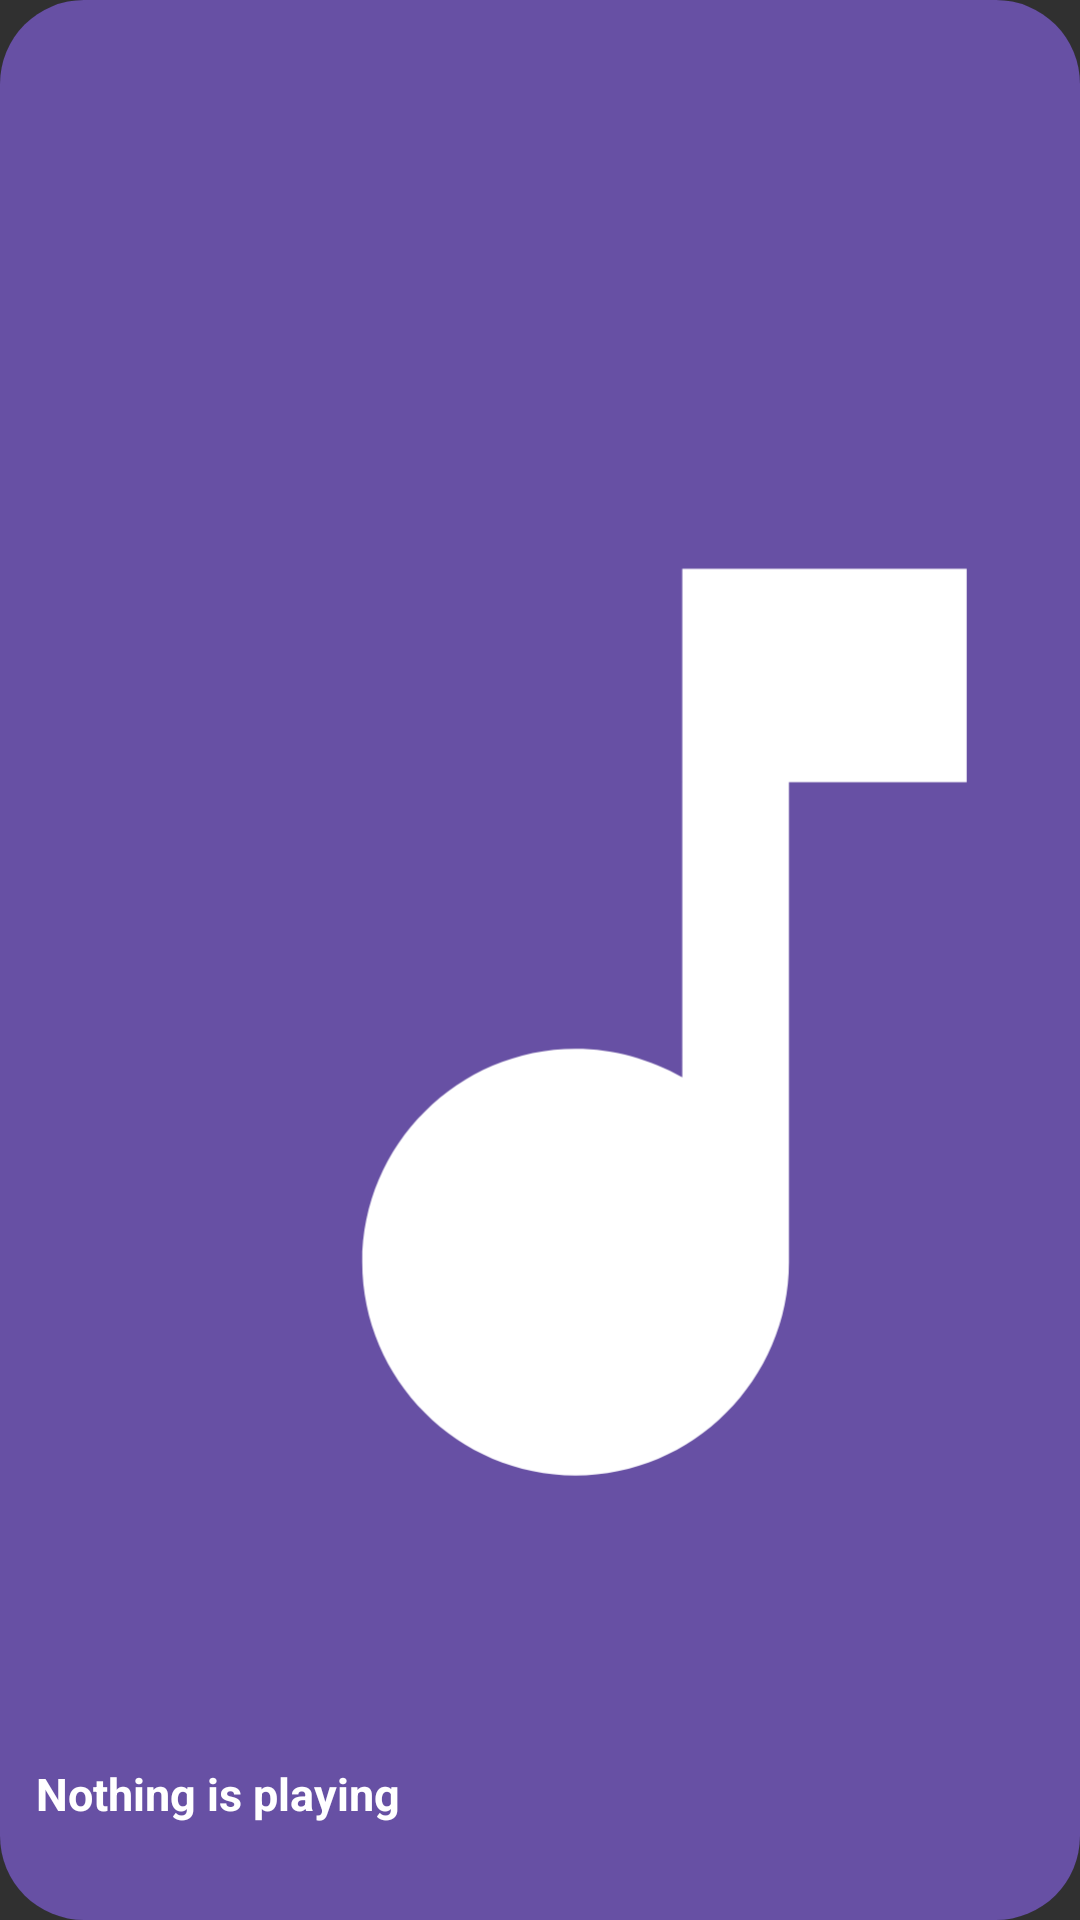

This screen was rendered from an Android layout file. Write that file and the resources it references.
<!-- AndroidManifest.xml: application theme Theme.MusicApp -->
<!-- res/layout/widget_cover.xml -->
<?xml version="1.0" encoding="utf-8"?>
<FrameLayout xmlns:android="http://schemas.android.com/apk/res/android"
    android:id="@android:id/background"
    android:layout_width="match_parent"
    android:layout_height="match_parent"
    android:background="@drawable/widget_bg"
    android:clipToOutline="true">

    <ImageView
        android:id="@+id/widget_cover"
        android:layout_width="match_parent"
        android:layout_height="match_parent"
        android:contentDescription="@null"
        android:scaleType="centerCrop"
        android:src="@drawable/widget_art_placeholder" />

    <LinearLayout
        android:layout_width="match_parent"
        android:layout_height="wrap_content"
        android:layout_gravity="bottom"
        android:gravity="center_vertical"
        android:orientation="horizontal"
        android:padding="12dp">

        <LinearLayout
            android:layout_width="0dp"
            android:layout_height="wrap_content"
            android:layout_weight="1"
            android:orientation="vertical">

            <TextView
                android:id="@+id/widget_title"
                android:layout_width="match_parent"
                android:layout_height="wrap_content"
                android:ellipsize="end"
                android:maxLines="1"
                android:text="@string/nothing_playing"
                android:textColor="#FFFFFFFF"
                android:textSize="15sp"
                android:textStyle="bold" />

            <TextView
                android:id="@+id/widget_artist"
                android:layout_width="match_parent"
                android:layout_height="wrap_content"
                android:ellipsize="end"
                android:maxLines="1"
                android:textColor="#CCFFFFFF"
                android:textSize="12sp" />
        </LinearLayout>

        <ImageButton
            android:id="@+id/widget_play"
            android:layout_width="44dp"
            android:layout_height="44dp"
            android:background="@android:color/transparent"
            android:contentDescription="@string/play"
            android:padding="6dp"
            android:scaleType="fitCenter"
            android:src="@drawable/ic_w_play" />
    </LinearLayout>
</FrameLayout>
<!-- resources referenced by this layout -->
<resources>
  <!-- drawable widget_art_placeholder (drawable) -->
  <?xml version="1.0" encoding="utf-8"?>
  <layer-list xmlns:android="http://schemas.android.com/apk/res/android">
      <item>
          <shape android:shape="rectangle">
              <solid android:color="#FF6750A4" />
              <corners android:radius="12dp" />
          </shape>
      </item>
      <item android:drawable="@drawable/ic_launcher_foreground" />
  </layer-list>
  <!-- drawable widget_bg (drawable) -->
  <?xml version="1.0" encoding="utf-8"?>
  <shape xmlns:android="http://schemas.android.com/apk/res/android" android:shape="rectangle">
      <solid android:color="#F01C1B1F" />
      <corners android:radius="@android:dimen/system_app_widget_background_radius" />
  </shape>
  <string name="nothing_playing">Nothing is playing</string>
  <string name="play">Play</string>
  <style name="Theme.MusicApp" parent="android:Theme.Material.NoActionBar" />
  <!-- drawable ic_launcher_foreground (drawable) -->
  <vector xmlns:android="http://schemas.android.com/apk/res/android"
      android:width="108dp"
      android:height="108dp"
      android:viewportWidth="108"
      android:viewportHeight="108">
      <path
          android:fillColor="#FFFFFFFF"
          android:pathData="M62,32v28.6c-1.8,-1 -3.8,-1.6 -6,-1.6c-6.6,0 -12,5.4 -12,12s5.4,12 12,12s12,-5.4 12,-12V44h10V32H62z" />
  </vector>
</resources>
